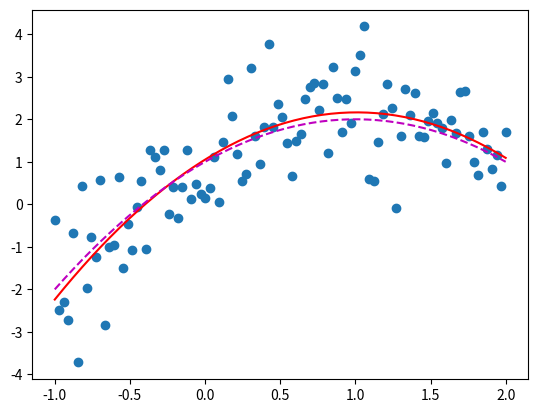

Here is the Python script that generated this plot:

# least-squares fit using quadratic function 

import numpy as np
from numpy.random import randn
from numpy.random import seed 
import scipy.linalg
import matplotlib.pyplot as plt


#  builds the matrix for the linear system that defines the coefficients 
def LS_Matrix(xd):
    
    N = xd.shape[0]

    A = np.zeros((N,3))
    
    A[:,0] = np.ones(N)
    A[:,1] = xd
    A[:,2] = xd*xd
    
    print(A.shape)
    
    return A

#   make the data, by taking a quadratic function and adding noise
N = 100
# x coords of data
xd = np.linspace(-1,2,N)

# values of quadratic at data points
y = 1.0 + 2.0*xd - xd*xd

#  add noise
seed(1)
yd = 1.0*randn(N) + y


#  get matrix for system of equations
A = LS_Matrix(xd);

#  compute matrices for the least-squares system  A^T A x = A^T y
M = A.T @ A
b = A.T @ yd

#  solve for least-squares approximation 
xstar = scipy.linalg.solve(M,b)


#  or get least-squares solution directly from A and yd using scipy
#xstar,res, rnk,s = scipy.linalg.lstsq(A,yd)

print('the coefficients of the polynomial:')
print(np.array([1.0, 2.0, -1.0]))


print('the coefficients of the least-squares solution: \n'+str(xstar))
#print('\n the residual is '+str(res))

xx = np.linspace(-1,2)
yy = xstar[0] + xstar[1]*xx + xstar[2]*xx*xx

yy2 = 1.0 + 2.0*xx  -1.0*xx*xx


plt.plot(xd,yd,'o',xx,yy,'r',xx,yy2,'--m')
